Photos from the image-classification dataset "dpd2024" in the GitHub repository benejio/440-AI-Nereus-Beneventi. Its 2 classes are: not poop, poop.

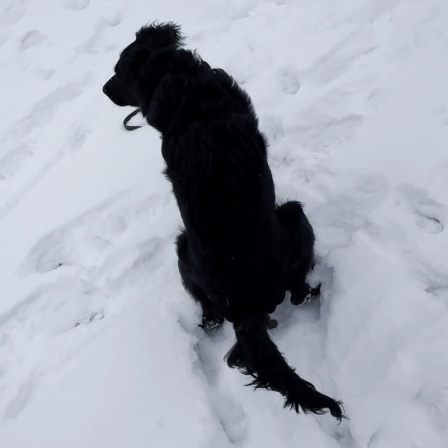
Label: poop

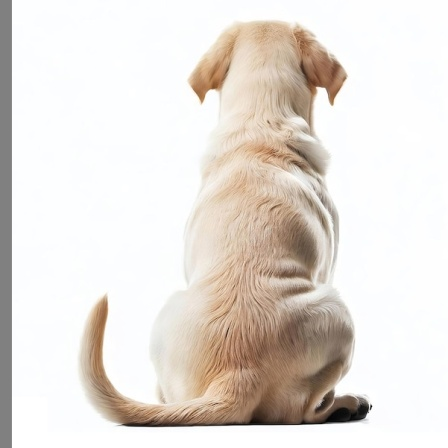
Label: not poop

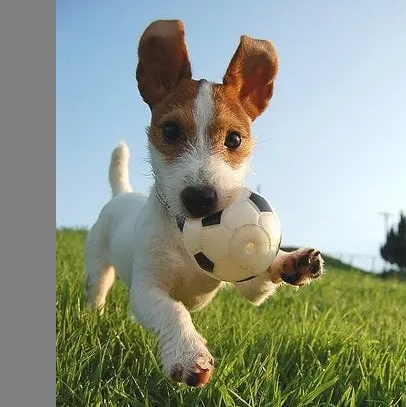
Label: not poop

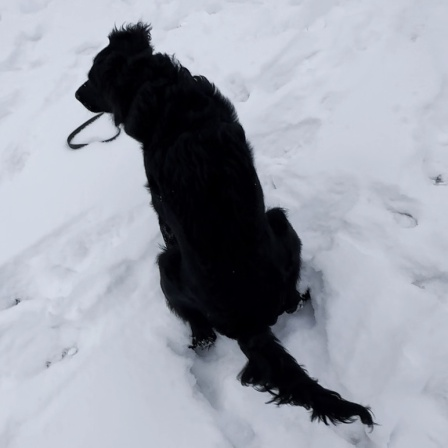
Label: poop

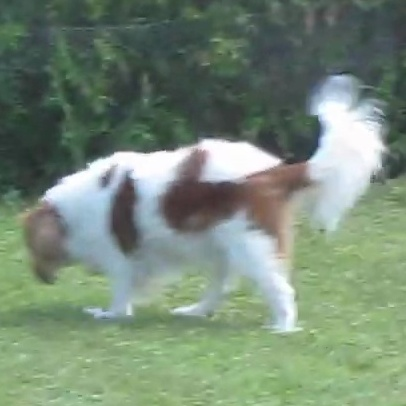
Label: not poop

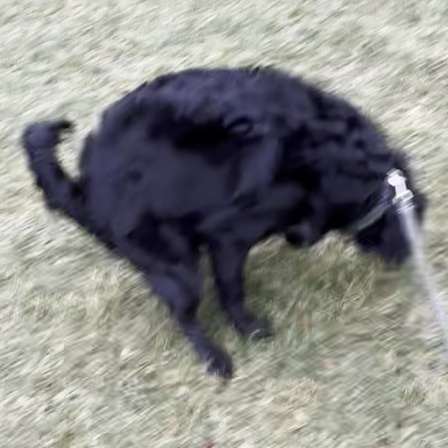
Label: poop
